Run: headless pygame with SDL's dummy video driver; simulated clock (each Clock.tick advances the game by its frame time, no real sleeping); random seed 0; keys injected as events and as key.get_pressed() state; no mouse input.
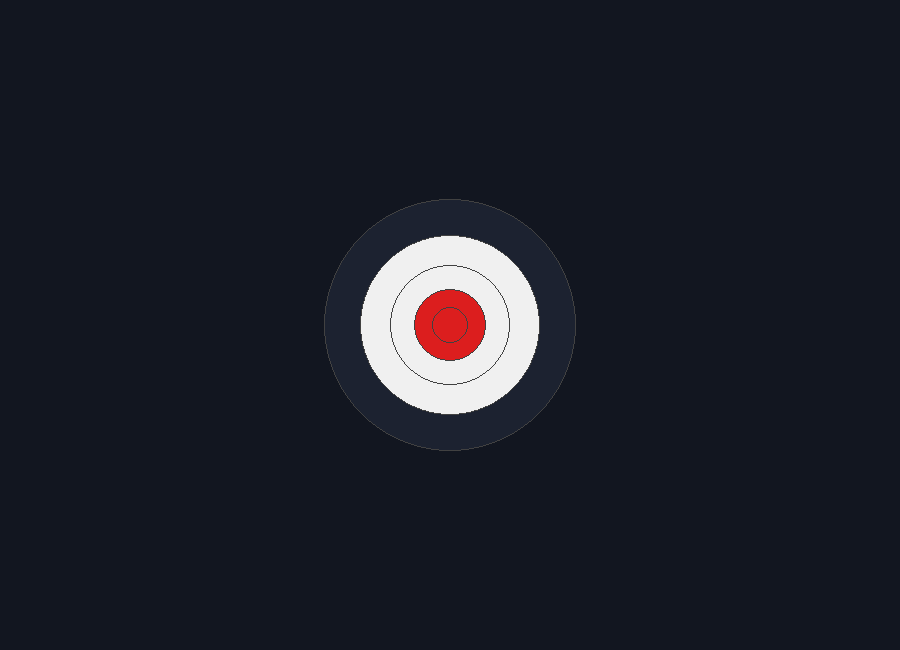
Frame 1 of 4 · flips 1–60 · no input
Frame 2 of 4 · flips 61–180 · tapped SPACE, RETURN · held RIGHT (→), D · screen unchanged from frame 1, image omitted
Frame 3 of 4 · flips 181–300 · held DOWN (↓), S · screen unchanged from frame 2, image omitted
Frame 4 of 4 · flips 301–420 · held LEFT (←), A, UP (↑), W · screen unchanged from frame 3, image omitted

The pygame program that drew these frames:

# NEW CODE With For Loop
import pygame

#Screen setup
SCREEN_WIDTH = 900
SCREEN_HEIGHT = 650

# Colors
NAVY = (18, 22, 32)
DARK_PANEL = (28, 34, 48)
RING_RED = (220, 30, 30)
RING_WHITE = (240, 240, 240)
DARK_GRAY = (65, 65, 65)

# Target rings: (radius, color)
TARGET_RINGS = [
    (18, RING_RED),
    (36, RING_RED),
    (60, RING_WHITE),
    (90, RING_WHITE),
    (126, DARK_PANEL),
]

OUTER_RING_RADIUS = 126

def main():
    pygame.init()

    screen = pygame.display.set_mode((SCREEN_WIDTH, SCREEN_HEIGHT))
    pygame.display.set_caption("Target")

    running = True

    while running:
        for event in pygame.event.get():
            if event.type == pygame.QUIT:
                running = False

        screen.fill(NAVY)

        draw_target(screen, SCREEN_WIDTH // 2, SCREEN_HEIGHT // 2)

        pygame.display.flip()

    pygame.quit()

def draw_target(screen, center_x, center_y):
    # Draw rings from largest to smallest
    for radius, color in reversed(TARGET_RINGS):
        pygame.draw.circle(screen, color, (center_x, center_y), radius)
        pygame.draw.circle(screen, DARK_GRAY, (center_x, center_y), radius, 1)

main()
